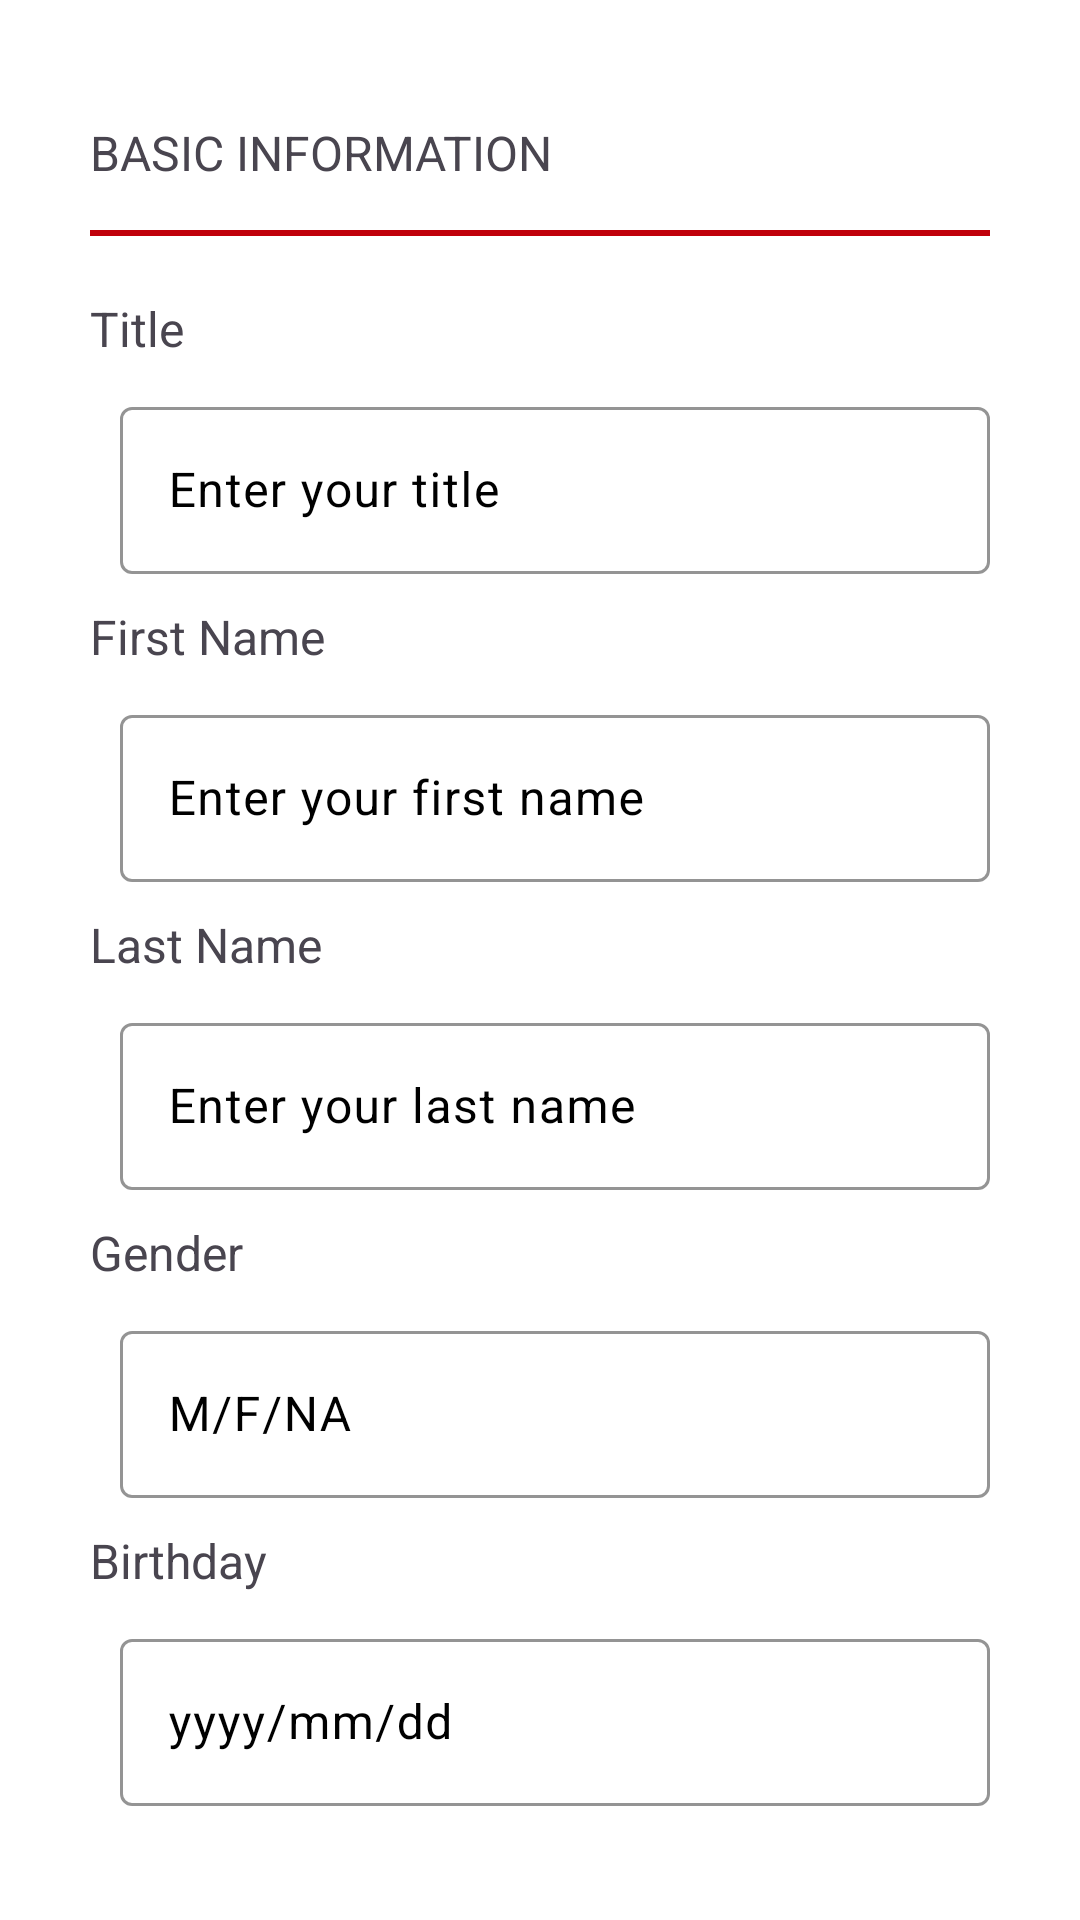

Android layout source for this screen:
<!-- AndroidManifest.xml: application theme AppTheme -->
<!-- res/layout/activity_updateprofile.xml -->
<?xml version="1.0" encoding="utf-8"?>
<androidx.constraintlayout.widget.ConstraintLayout xmlns:android="http://schemas.android.com/apk/res/android"
    xmlns:app="http://schemas.android.com/apk/res-auto"
    android:layout_width="match_parent"
    android:layout_height="match_parent"
    android:padding="30dp"
    app:boxBackgroundMode="filled">

    <com.google.android.material.textview.MaterialTextView
        android:id="@+id/txtBasicInfo"
        android:layout_width="match_parent"
        android:layout_height="wrap_content"
        android:layout_marginTop="10dp"
        android:textSize="16sp"
        android:text="@string/basicinfo"
        app:layout_constraintStart_toStartOf="parent"
        app:layout_constraintTop_toTopOf="parent" />

    <View
        android:id="@+id/solidLine3"
        android:layout_width="match_parent"
        android:layout_height="2dp"
        android:layout_marginTop="15dp"
        android:background="#C0000B"
        app:layout_constraintTop_toBottomOf="@+id/txtBasicInfo"
        app:layout_constraintStart_toStartOf="parent"
        app:layout_constraintEnd_toEndOf="parent" />

    <com.google.android.material.textview.MaterialTextView
        android:id="@+id/txtTitle"
        android:layout_width="match_parent"
        android:layout_height="wrap_content"
        android:layout_marginTop="20dp"
        android:text="@string/title"
        android:textSize="16sp"
        app:layout_constraintStart_toStartOf="parent"
        app:layout_constraintTop_toBottomOf="@+id/solidLine3" />


    <com.google.android.material.textfield.TextInputLayout
        android:id="@+id/textInputLayoutTitle"
        android:layout_width="match_parent"
        android:layout_height="wrap_content"
        android:layout_marginTop="10dp"
        android:layout_marginLeft="10dp"
        app:layout_constraintTop_toBottomOf="@+id/txtTitle"
        app:layout_constraintEnd_toEndOf="parent"
        app:boxBackgroundMode="outline"
        app:boxBackgroundColor="#FFFFFF"
        app:boxStrokeColor="#000000">

    <com.google.android.material.textfield.TextInputEditText
        android:id="@+id/editTextTitle"
        android:layout_width="match_parent"
        android:layout_height="wrap_content"
        android:textSize="16sp"
        android:hint="Enter your title" />
</com.google.android.material.textfield.TextInputLayout>


<com.google.android.material.textview.MaterialTextView
        android:id="@+id/txtFirstName"
        android:layout_width="match_parent"
        android:layout_height="wrap_content"
        android:layout_marginTop="10dp"
        android:textSize="16sp"
        android:text="@string/fname"
        app:layout_constraintStart_toStartOf="parent"
        app:layout_constraintTop_toBottomOf="@+id/textInputLayoutTitle"/>

    <com.google.android.material.textfield.TextInputLayout
        android:id="@+id/textInputLayoutFirstName"
        android:layout_width="match_parent"
        android:layout_height="wrap_content"
        android:layout_marginTop="10dp"
        android:layout_marginLeft="10dp"
        app:layout_constraintTop_toBottomOf="@+id/txtFirstName"
        app:layout_constraintEnd_toEndOf="parent"
        app:boxBackgroundMode="outline"
    app:boxBackgroundColor="#FFFFFF"
    app:boxStrokeColor="#000000">

    <com.google.android.material.textfield.TextInputEditText
        android:id="@+id/editTextFirstName"
        android:layout_width="match_parent"
        android:layout_height="wrap_content"
        android:textSize="16sp"
        android:hint="Enter your first name" />
</com.google.android.material.textfield.TextInputLayout>


<com.google.android.material.textview.MaterialTextView
        android:id="@+id/txtLastName"
        android:layout_width="match_parent"
        android:layout_height="wrap_content"
        android:layout_marginTop="10dp"
        android:textSize="16sp"
        android:text="@string/lname"
        app:layout_constraintStart_toStartOf="parent"
        app:layout_constraintTop_toBottomOf="@+id/textInputLayoutFirstName"/>

    <com.google.android.material.textfield.TextInputLayout
        android:id="@+id/textInputLayoutLastName"
        android:layout_width="match_parent"
        android:layout_height="wrap_content"
        android:layout_marginTop="10dp"
        android:layout_marginLeft="10dp"
        app:layout_constraintTop_toBottomOf="@+id/txtLastName"
        app:layout_constraintEnd_toEndOf="parent"
        app:boxBackgroundMode="outline"
    app:boxBackgroundColor="#FFFFFF"
    app:boxStrokeColor="#000000">

    <com.google.android.material.textfield.TextInputEditText
        android:id="@+id/editTextLastName"
        android:layout_width="match_parent"
        android:layout_height="wrap_content"
        android:textSize="16sp"
        android:hint="Enter your last name" />
</com.google.android.material.textfield.TextInputLayout>


<com.google.android.material.textview.MaterialTextView
        android:id="@+id/txtGender"
        android:layout_width="match_parent"
        android:layout_height="wrap_content"
        android:layout_marginTop="10dp"
        android:textSize="16sp"
        android:text="@string/gender"
        app:layout_constraintStart_toStartOf="parent"
        app:layout_constraintTop_toBottomOf="@+id/textInputLayoutLastName"/>

    <com.google.android.material.textfield.TextInputLayout
        android:id="@+id/textInputLayoutGender"
        android:layout_width="match_parent"
        android:layout_height="wrap_content"
        android:layout_marginTop="10dp"
        android:layout_marginLeft="10dp"
        app:layout_constraintTop_toBottomOf="@+id/txtGender"
        app:layout_constraintEnd_toEndOf="parent"
        app:boxBackgroundMode="outline"
        app:boxBackgroundColor="#FFFFFF"
        app:boxStrokeColor="#000000">

    <com.google.android.material.textfield.TextInputEditText
        android:id="@+id/editTextGender"
        android:layout_width="match_parent"
        android:layout_height="wrap_content"
        android:textSize="16sp"
        android:hint="M/F/NA" />
</com.google.android.material.textfield.TextInputLayout>


<com.google.android.material.textview.MaterialTextView
        android:id="@+id/txtBirthday"
        android:layout_width="match_parent"
        android:layout_height="wrap_content"
        android:layout_marginTop="10dp"
        android:textSize="16sp"
        android:text="@string/birthday"
        app:layout_constraintStart_toStartOf="parent"
        app:layout_constraintTop_toBottomOf="@+id/textInputLayoutGender"/>

    <com.google.android.material.textfield.TextInputLayout
        android:id="@+id/textInputLayoutBirthday"
        android:layout_width="match_parent"
        android:layout_height="wrap_content"
        android:layout_marginTop="10dp"
        android:layout_marginLeft="10dp"
        app:layout_constraintTop_toBottomOf="@+id/txtBirthday"
        app:layout_constraintEnd_toEndOf="parent"
        app:boxBackgroundMode="outline"
        app:boxBackgroundColor="#FFFFFF"
        app:boxStrokeColor="#000000">

    <com.google.android.material.textfield.TextInputEditText
        android:id="@+id/editTextBirthday"
        android:layout_width="match_parent"
        android:layout_height="wrap_content"
        android:textSize="16sp"
        android:hint="yyyy/mm/dd" />
    </com.google.android.material.textfield.TextInputLayout>

    <View
        android:id="@+id/solidLine1"
        android:layout_width="match_parent"
        android:layout_height="2dp"
        android:layout_marginTop="15dp"
        android:layout_marginBottom="15dp"
        android:background="#C0000B"
        app:layout_constraintTop_toBottomOf="@+id/textInputLayoutBirthday"
        app:layout_constraintStart_toStartOf="parent"
        app:layout_constraintEnd_toEndOf="parent" />

    <com.google.android.material.textview.MaterialTextView
        android:id="@+id/txtcontactinfo"
        android:layout_width="match_parent"
        android:layout_height="wrap_content"
        android:layout_marginTop="10dp"
        android:textSize="16sp"
        android:text="@string/contactinfo"
        app:layout_constraintStart_toStartOf="parent"
        app:layout_constraintTop_toBottomOf="@+id/solidLine1" />

    <View
        android:id="@+id/solidLine2"
        android:layout_width="match_parent"
        android:layout_height="2dp"
        android:layout_marginTop="15dp"
        android:background="#C0000B"
        app:layout_constraintTop_toBottomOf="@+id/txtcontactinfo"
        app:layout_constraintStart_toStartOf="parent"
        app:layout_constraintEnd_toEndOf="parent" />




</androidx.constraintlayout.widget.ConstraintLayout>
<!-- resources referenced by this layout -->
<resources>
  <string name="basicinfo">BASIC INFORMATION</string>
  <string name="birthday">Birthday</string>
  <string name="contactinfo">CONTACT INFORMATION</string>
  <string name="fname">First Name</string>
  <string name="gender">Gender</string>
  <string name="lname">Last Name</string>
  <string name="title">Title</string>
  <style name="AppTheme" parent="Theme.Material3.Light.NoActionBar">
          <item name="colorPrimary">@color/seed</item>
          <item name="colorOnPrimary">@color/md_theme_light_onPrimary_white</item>
          <item name="colorPrimaryContainer">@color/seed</item>
          <item name="colorOnPrimaryContainer">@color/md_theme_light_onPrimary_white</item>
          <item name="colorSecondary">@color/seed</item>
          <item name="colorOnSecondary">@color/md_theme_light_onPrimary_white</item>
          <item name="colorSecondaryContainer">@color/custom_llgrey</item>
          <item name="colorOnSecondaryContainer">@color/md_theme_light_onPrimary_white</item>
          <item name="colorTertiary">@color/seed</item>
          <item name="colorOnTertiary">@color/md_theme_light_onPrimary_white</item>
          <item name="colorTertiaryContainer">@color/seed</item>
          <item name="colorOnTertiaryContainer">@color/md_theme_light_onPrimary_white</item>
          <item name="colorError">@color/md_theme_light_error</item>
          <item name="colorErrorContainer">@color/md_theme_light_errorContainer</item>
          <item name="colorOnError">@color/md_theme_light_onError</item>
          <item name="colorOnErrorContainer">@color/md_theme_light_onErrorContainer</item>
          <item name="android:colorBackground">@color/md_theme_light_onPrimary_white</item>
          <item name="colorOnBackground">@color/md_theme_light_primaryContainer_black</item>
          <item name="colorSurface">@color/md_theme_light_surface</item>
          <item name="colorOnSurface">@color/md_theme_light_onSurface</item>
          <item name="colorSurfaceVariant">@color/md_theme_light_surfaceVariant</item>
          <item name="colorOnSurfaceVariant">@color/md_theme_light_primaryContainer_black</item>
          <item name="colorOutline">@color/black</item>
          <item name="colorOnSurfaceInverse">@color/md_theme_light_inverseOnSurface</item>
          <item name="colorSurfaceInverse">@color/md_theme_light_inverseSurface</item>
          <item name="colorPrimaryInverse">@color/white</item>
  
          <item name="android:statusBarColor">@color/md_theme_light_primary</item>
          <item name="android:addPrintersActivity">@color/white</item>
  
          <item name="android:ambientShadowAlpha">0.2</item>
          <item name="android:spotShadowAlpha">0.2</item>
      </style>
  <color name="seed">#ee1e25</color>
  <color name="md_theme_light_onPrimary_white">#FFFFFF</color>
  <color name="custom_llgrey">#41A8A8A8</color>
  <color name="md_theme_light_error">#BA1A1A</color>
  <color name="md_theme_light_errorContainer">#FFDAD6</color>
  <color name="md_theme_light_onError">#FFFFFF</color>
  <color name="md_theme_light_onErrorContainer">#410002</color>
  <color name="md_theme_light_primaryContainer_black">#000000</color>
  <color name="md_theme_light_surface">#FFFBFF</color>
  <color name="md_theme_light_onSurface">#201A19</color>
  <color name="md_theme_light_surfaceVariant">#F5DDDA</color>
  <color name="black">#000000</color>
  <color name="md_theme_light_inverseOnSurface">#FBEEEC</color>
  <color name="md_theme_light_inverseSurface">#362F2E</color>
  <color name="white">#FFFFFF</color>
  <color name="md_theme_light_primary">#C00014</color>
</resources>
